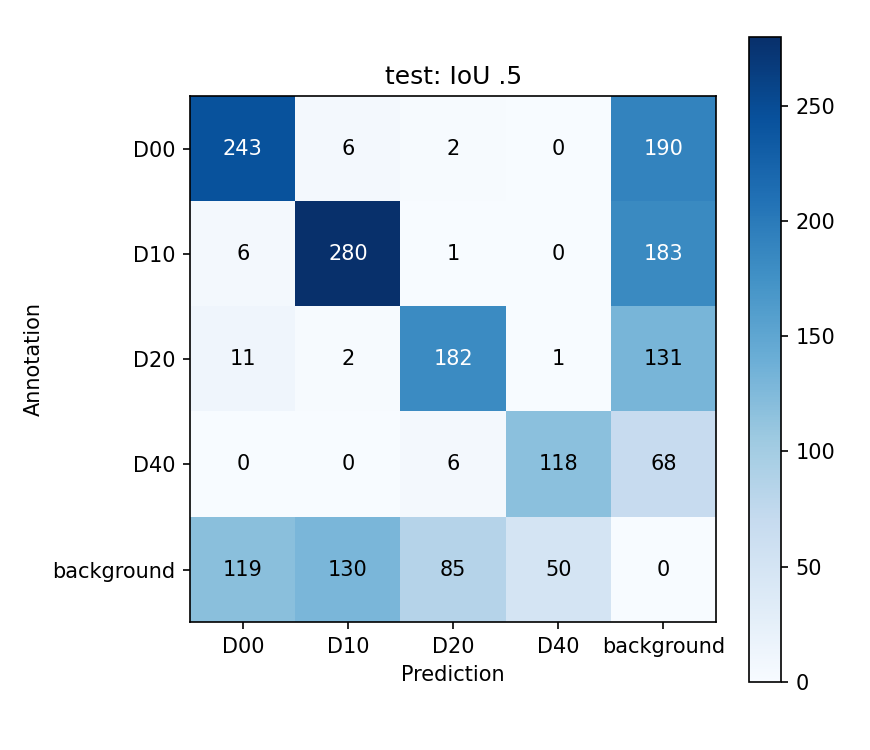

Source data for this figure (header and first rows):
, D00, D10, D20, D40, background
D00, 243, 6, 2, 0, 190
D10, 6, 280, 1, 0, 183
D20, 11, 2, 182, 1, 131
D40, 0, 0, 6, 118, 68
background, 119, 130, 85, 50, 0
